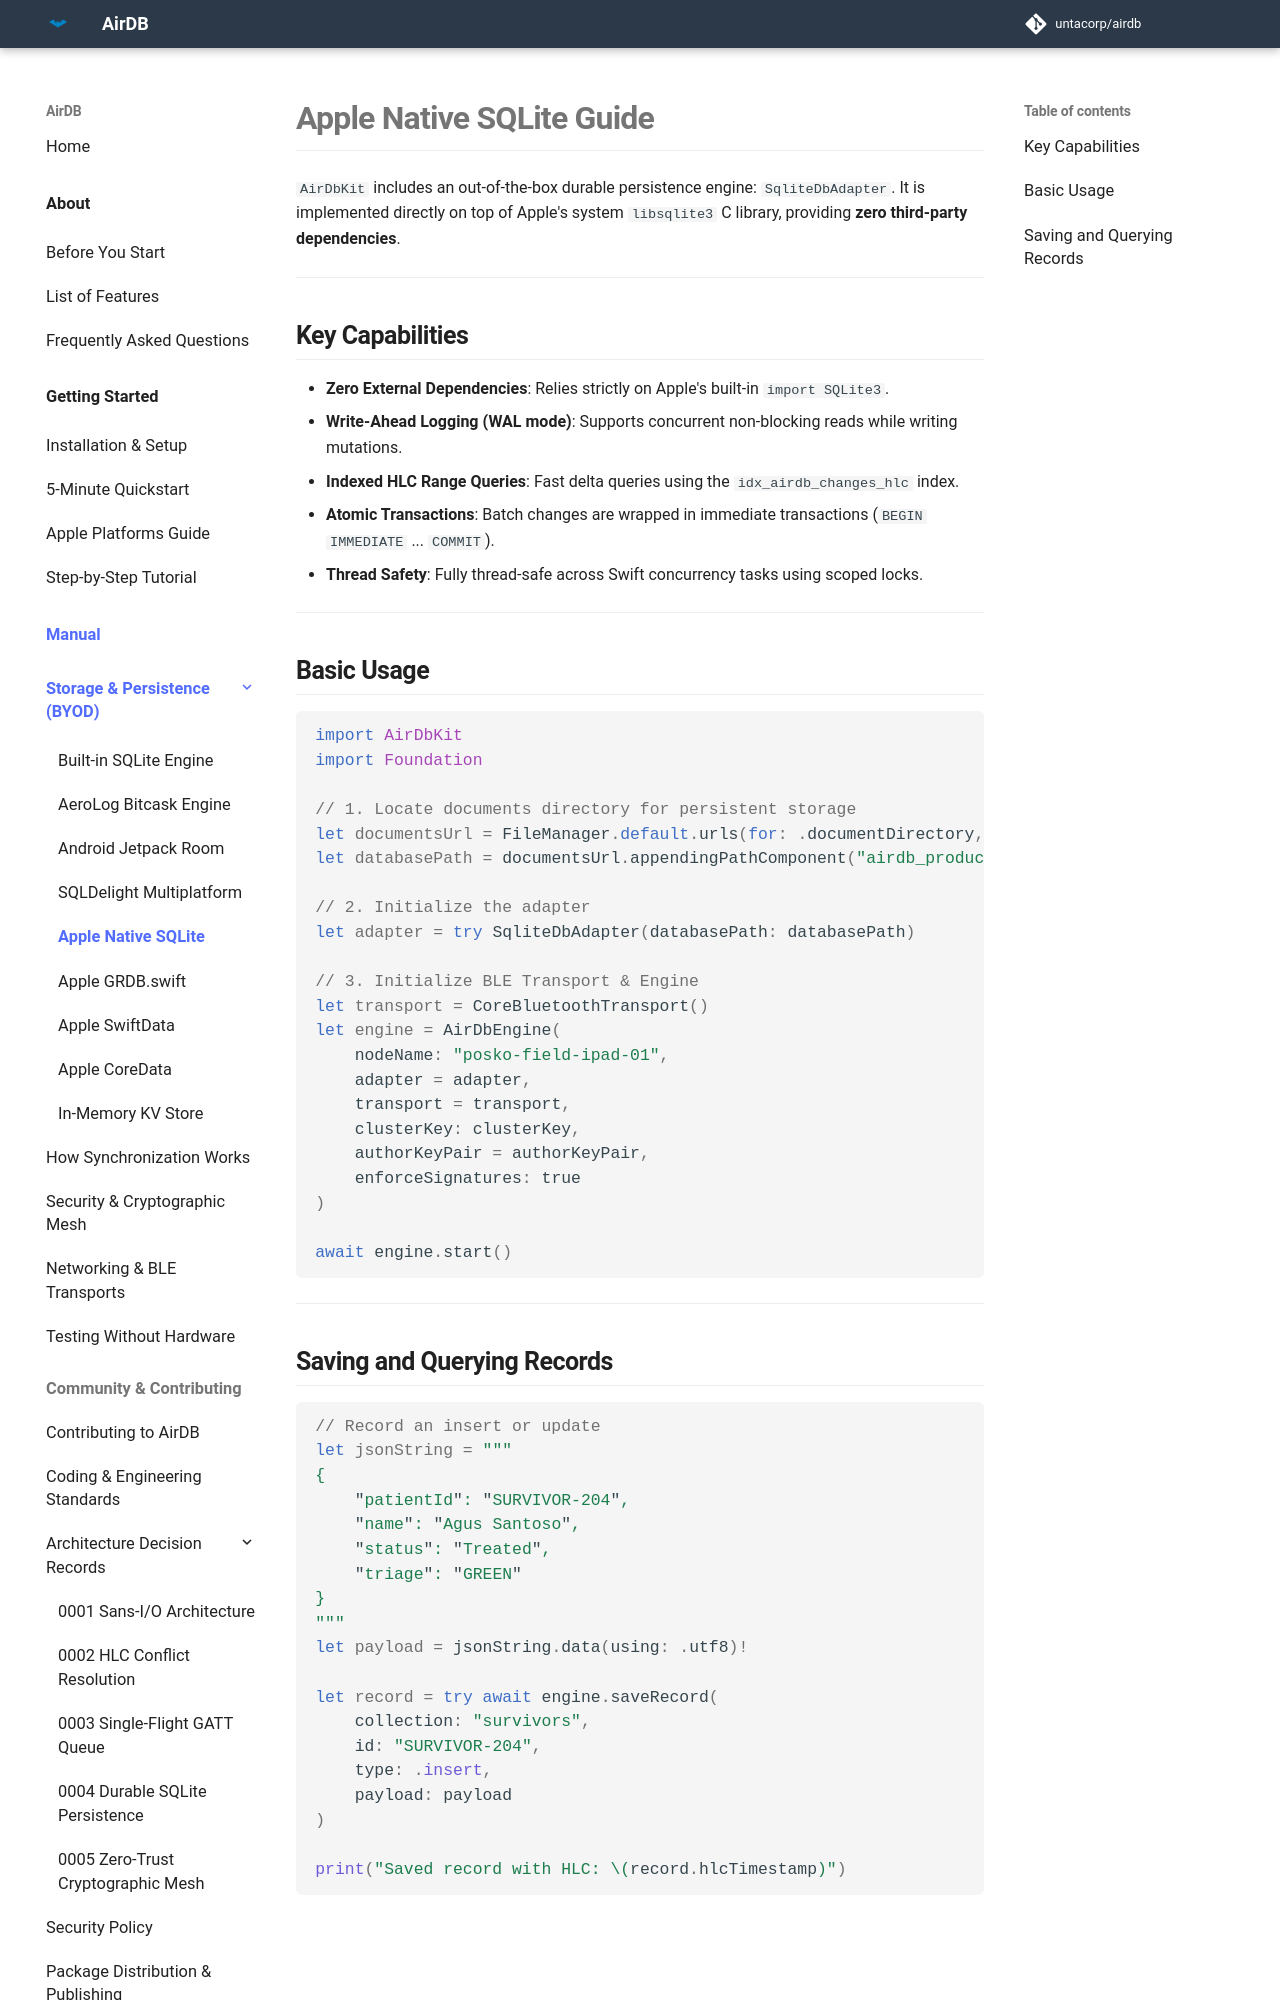

repository: untacorp/airdb · page: manual/persistence/apple-sqlite/index.html · generator: mkdocs

# Apple Native SQLite Guide

`AirDbKit` includes an out-of-the-box durable persistence engine: `SqliteDbAdapter`. It is implemented directly on top of Apple's system `libsqlite3` C library, providing **zero third-party dependencies**.

---

## Key Capabilities

- **Zero External Dependencies**: Relies strictly on Apple's built-in `import SQLite3`.
- **Write-Ahead Logging (WAL mode)**: Supports concurrent non-blocking reads while writing mutations.
- **Indexed HLC Range Queries**: Fast delta queries using the `idx_airdb_changes_hlc` index.
- **Atomic Transactions**: Batch changes are wrapped in immediate transactions (`BEGIN IMMEDIATE` ... `COMMIT`).
- **Thread Safety**: Fully thread-safe across Swift concurrency tasks using scoped locks.

---

## Basic Usage

```swift
import AirDbKit
import Foundation

// 1. Locate documents directory for persistent storage
let documentsUrl = FileManager.default.urls(for: .documentDirectory, in: .userDomainMask)[0]
let databasePath = documentsUrl.appendingPathComponent("airdb_production.sqlite").path

// 2. Initialize the adapter
let adapter = try SqliteDbAdapter(databasePath: databasePath)

// 3. Initialize BLE Transport & Engine
let transport = CoreBluetoothTransport()
let engine = AirDbEngine(
    nodeName: "posko-field-ipad-01",
    adapter = adapter,
    transport = transport,
    clusterKey: clusterKey,
    authorKeyPair = authorKeyPair,
    enforceSignatures: true
)

await engine.start()
```

---
